6-way image classification set "augmented" from GitHub (haneens5905/MSI-System); label vocabulary: cardboard, glass, metal, paper, plastic, trash.

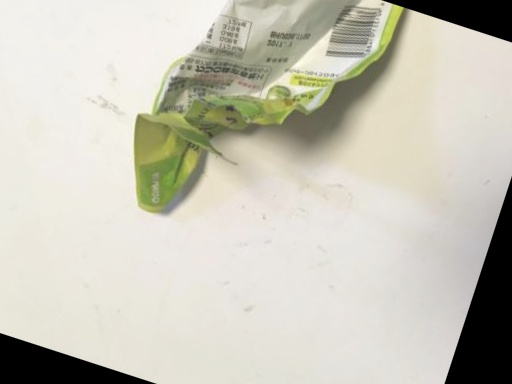
Label: plastic

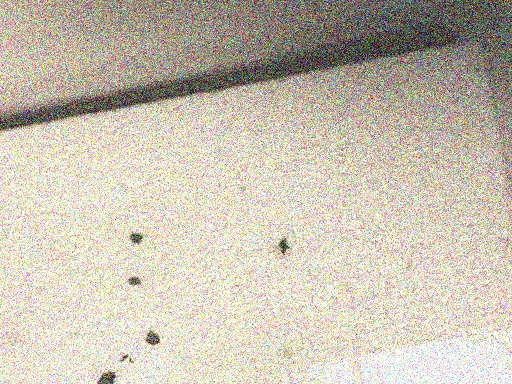
Label: trash

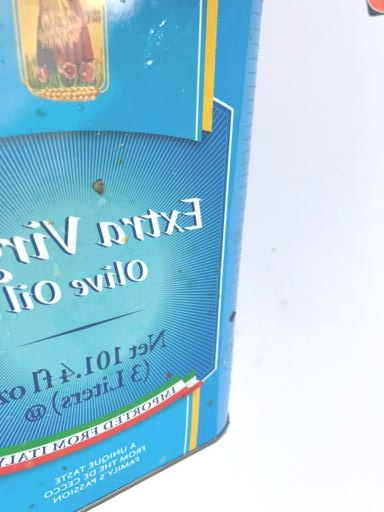
Label: metal

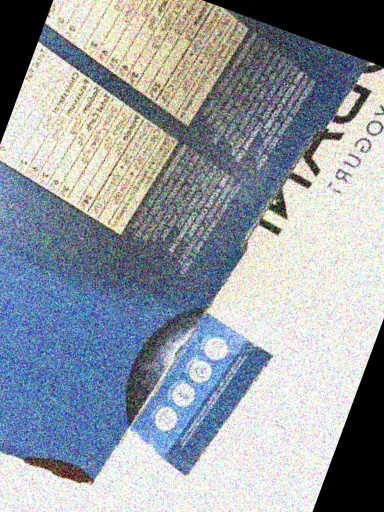
Label: cardboard

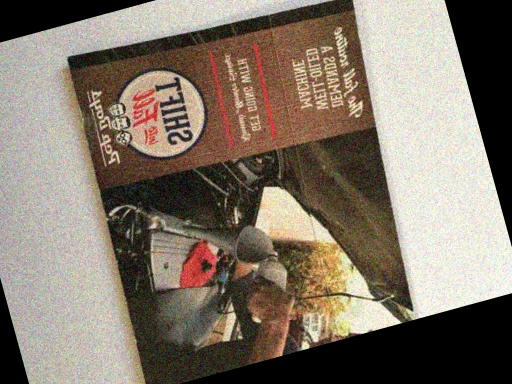
Label: paper

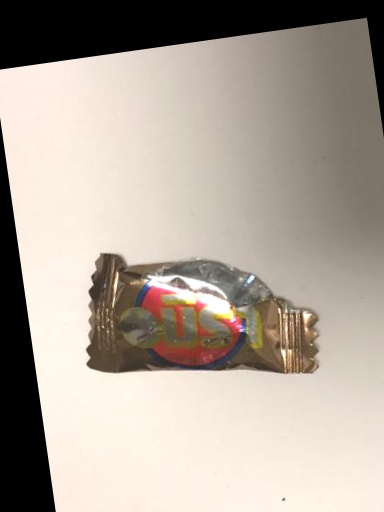
Label: trash
